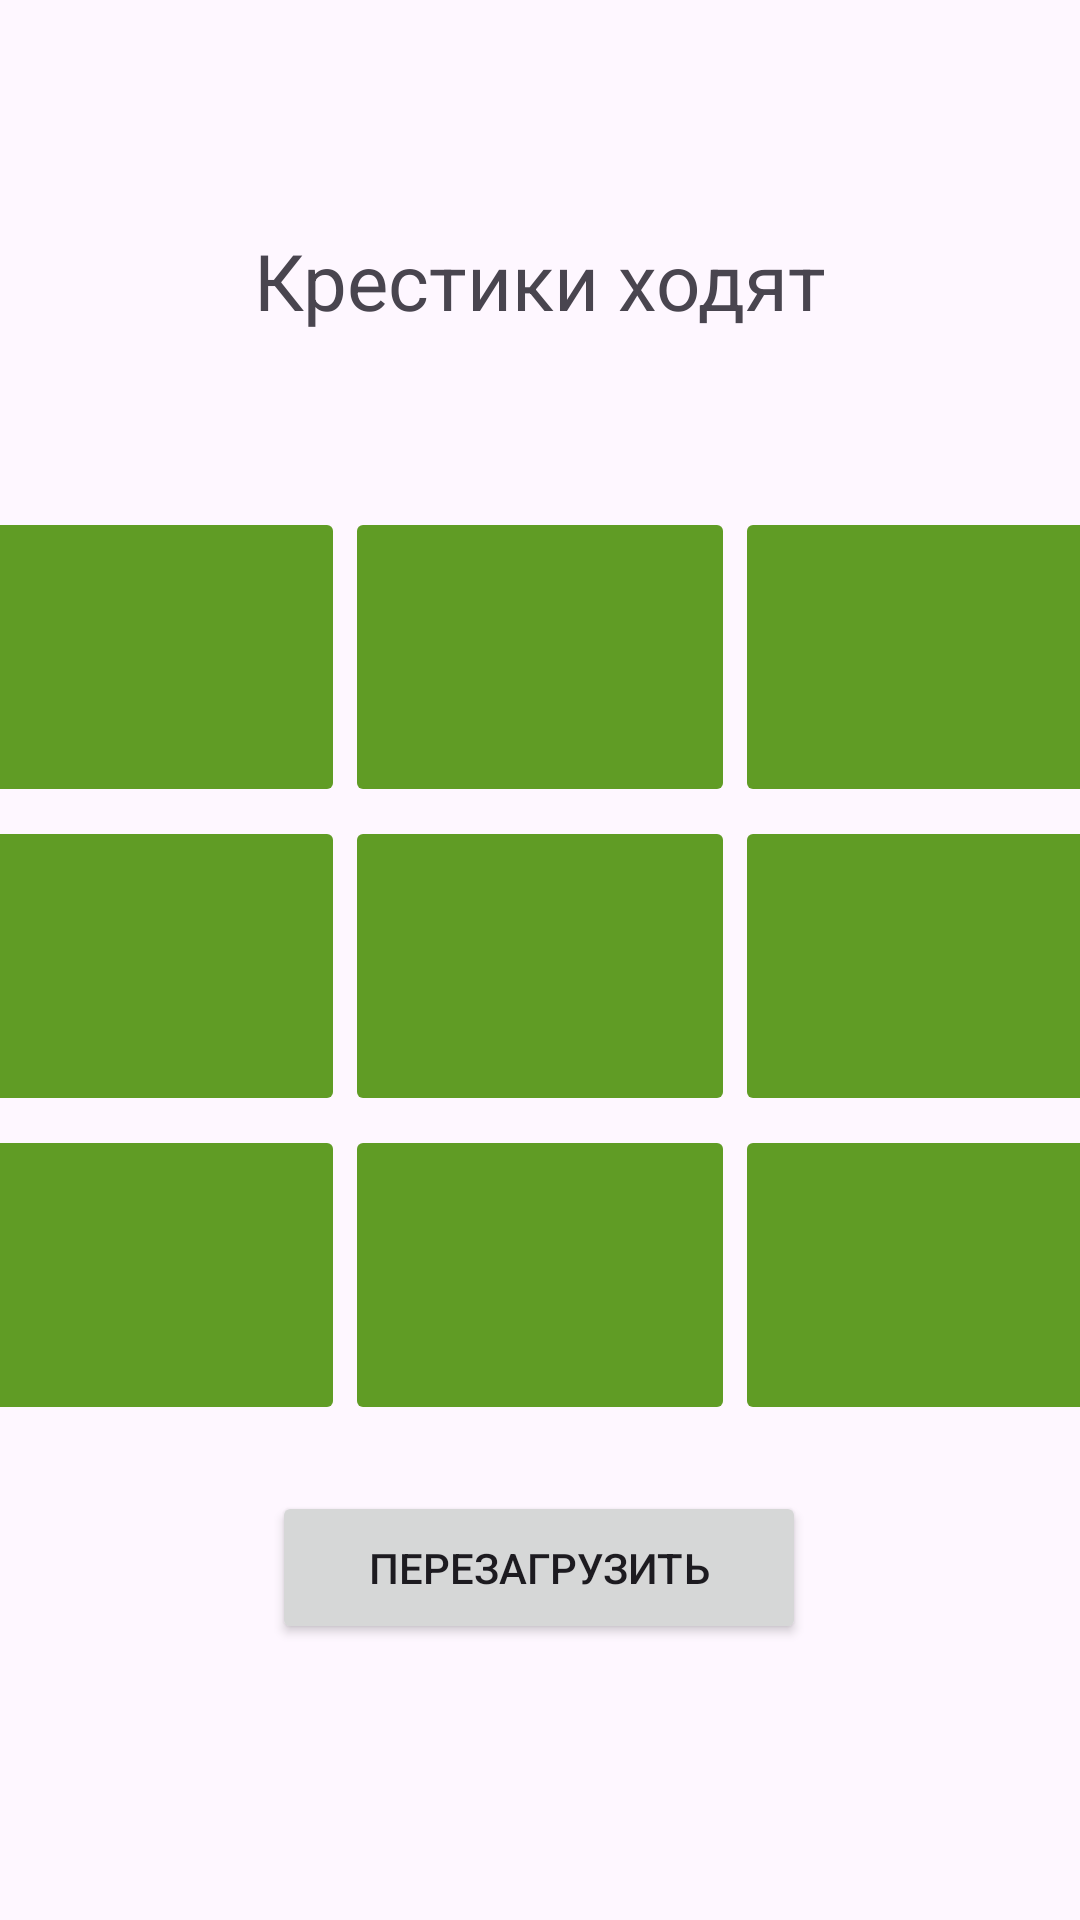

Reconstruct the res/layout file that produces this screen, plus the resources it refers to.
<!-- AndroidManifest.xml: application theme Base.Theme.Light.TicTacToe -->
<!-- res/layout/activity_game.xml -->
<?xml version="1.0" encoding="utf-8"?>
<androidx.constraintlayout.widget.ConstraintLayout xmlns:android="http://schemas.android.com/apk/res/android"
    xmlns:app="http://schemas.android.com/apk/res-auto"
    xmlns:tools="http://schemas.android.com/tools"
    android:layout_width="match_parent"
    android:layout_height="match_parent"
    tools:context=".activities.local.GameActivity">


    <TextView
        android:id="@+id/state"
        android:layout_width="316dp"
        android:layout_height="131dp"
        android:layout_marginTop="28dp"
        android:gravity="center"
        android:text="@string/cross_step"
        android:textSize="26sp"
        app:layout_constraintEnd_toEndOf="parent"
        app:layout_constraintHorizontal_bias="0.494"
        app:layout_constraintStart_toStartOf="parent"
        app:layout_constraintTop_toTopOf="parent" />

    <LinearLayout
        android:id="@+id/linearLayout"
        android:layout_width="389dp"
        android:layout_height="302dp"
        android:layout_marginStart="69dp"
        android:layout_marginEnd="69dp"
        android:orientation="vertical"
        app:layout_constraintBottom_toBottomOf="parent"
        app:layout_constraintEnd_toEndOf="parent"
        app:layout_constraintHorizontal_bias="0.506"
        app:layout_constraintStart_toStartOf="parent"
        app:layout_constraintTop_toTopOf="parent"
        tools:visibility="visible">

        <LinearLayout
            android:layout_width="match_parent"
            android:layout_height="100dp"
            android:orientation="horizontal">

            <ImageButton
                android:id="@+id/img1"
                android:layout_width="130dp"
                android:layout_height="match_parent"
                android:contentDescription="@string/res_not_found"
                android:backgroundTint="@color/dark_green"
                android:scaleType="fitCenter" />

            <ImageButton
                android:id="@+id/img2"
                android:layout_width="130dp"
                android:layout_height="match_parent"
                android:backgroundTint="@color/dark_green"
                android:contentDescription="@string/res_not_found"
                android:scaleType="fitCenter"
                tools:ignore="ImageContrastCheck" />

            <ImageButton
                android:id="@+id/img3"
                android:layout_width="130dp"
                android:layout_height="match_parent"
                android:backgroundTint="@color/dark_green"
                android:contentDescription="@string/res_not_found"
                android:scaleType="fitCenter" />
        </LinearLayout>

        <LinearLayout
            android:layout_width="match_parent"
            android:layout_height="100dp"
            android:layout_marginTop="3dp"
            android:orientation="horizontal">

            <ImageButton
                android:id="@+id/img4"
                android:layout_width="130dp"
                android:layout_height="match_parent"
                android:backgroundTint="@color/dark_green"
                android:contentDescription="@string/res_not_found"
                android:scaleType="fitCenter" />

            <ImageButton
                android:id="@+id/img5"
                android:layout_width="130dp"
                android:layout_height="match_parent"
                android:backgroundTint="@color/dark_green"
                android:contentDescription="@string/res_not_found"
                android:scaleType="fitCenter" />

            <ImageButton
                android:id="@+id/img6"
                android:layout_width="130dp"
                android:layout_height="match_parent"
                android:backgroundTint="@color/dark_green"
                android:contentDescription="@string/res_not_found"
                android:scaleType="fitCenter"
                tools:ignore="ImageContrastCheck" />

        </LinearLayout>

        <LinearLayout
            android:layout_width="match_parent"
            android:layout_height="100dp"
            android:layout_marginTop="3dp"

            android:orientation="horizontal">

            <ImageButton
                android:id="@+id/img7"
                android:layout_width="130dp"
                android:layout_height="match_parent"
                android:backgroundTint="@color/dark_green"
                android:contentDescription="@string/res_not_found"
                android:scaleType="fitCenter" />

            <ImageButton
                android:id="@+id/img8"
                android:layout_width="130dp"
                android:layout_height="match_parent"
                android:backgroundTint="@color/dark_green"
                android:contentDescription="@string/res_not_found"
                android:scaleType="fitCenter" />

            <ImageButton
                android:id="@+id/img9"
                android:layout_width="130dp"
                android:layout_height="match_parent"
                android:backgroundTint="@color/dark_green"
                android:contentDescription="@string/res_not_found"
                android:scaleType="fitCenter" />

        </LinearLayout>
    </LinearLayout>

    <Button
        android:id="@+id/restart_game_btn"
        android:layout_width="178dp"
        android:layout_height="51dp"
        android:layout_marginBottom="92dp"
        android:text="@string/restart"
        app:layout_constraintBottom_toBottomOf="parent"
        app:layout_constraintEnd_toEndOf="parent"
        app:layout_constraintHorizontal_bias="0.498"
        app:layout_constraintStart_toStartOf="parent" />

</androidx.constraintlayout.widget.ConstraintLayout>
<!-- resources referenced by this layout -->
<resources>
  <color name="dark_green">#609C25</color>
  <string name="cross_step">Крестики ходят</string>
  <string name="restart">Перезагрузить</string>
  <style name="Base.Theme.Light.TicTacToe" parent="Theme.Material3.Light.NoActionBar">
          <item name="colorPrimary">@color/dark_green</item>
  
      </style>
</resources>
